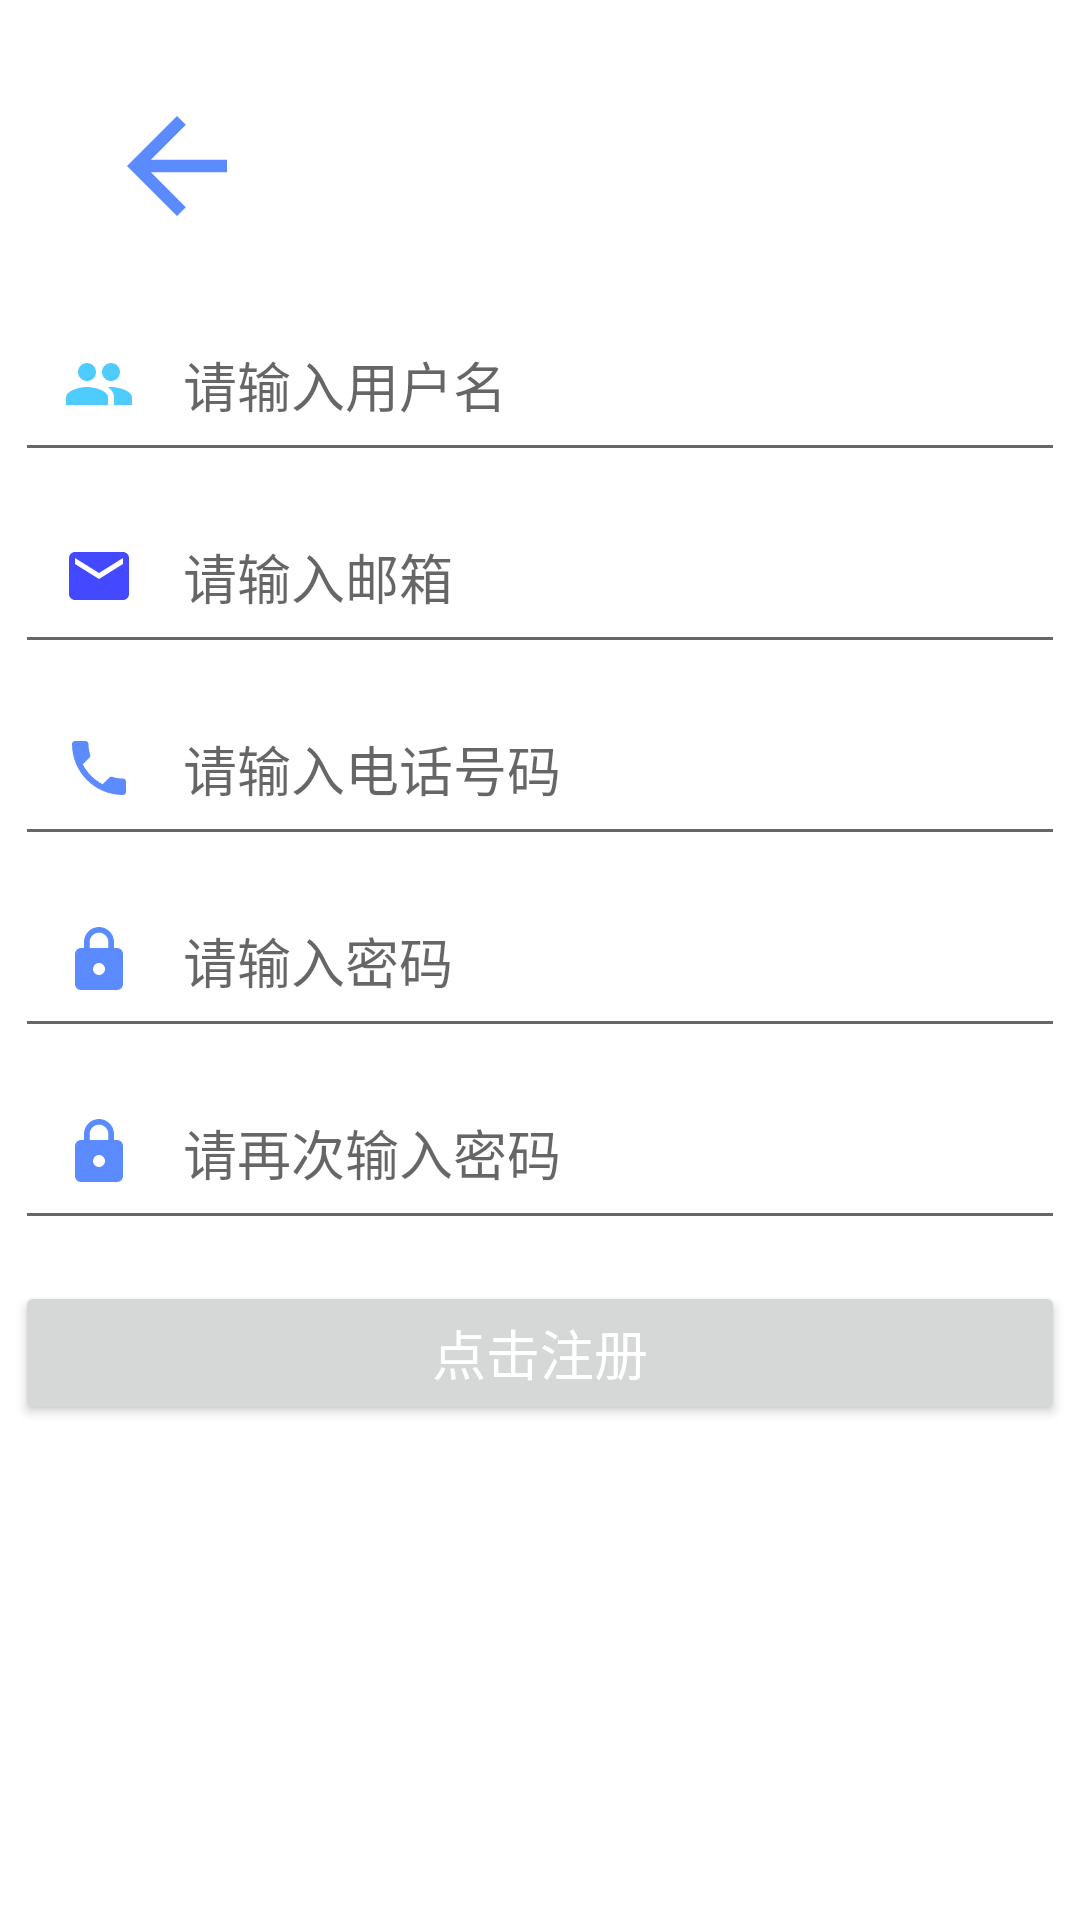

Reconstruct the res/layout file that produces this screen, plus the resources it refers to.
<!-- AndroidManifest.xml: application theme Theme.HotelSystemFinal -->
<!-- res/layout/activity_register.xml -->
<?xml version="1.0" encoding="utf-8"?>
<androidx.constraintlayout.widget.ConstraintLayout xmlns:android="http://schemas.android.com/apk/res/android"
    xmlns:app="http://schemas.android.com/apk/res-auto"
    xmlns:tools="http://schemas.android.com/tools"
    android:layout_width="match_parent"
    android:layout_height="match_parent"
    tools:context=".register">

    <androidx.constraintlayout.widget.Guideline
        android:id="@+id/guideline7"
        android:layout_width="wrap_content"
        android:layout_height="wrap_content"
        android:orientation="vertical"
        app:layout_constraintGuide_percent="0.5" />

    <androidx.constraintlayout.widget.Guideline
        android:id="@+id/guideline8"
        android:layout_width="wrap_content"
        android:layout_height="wrap_content"
        android:orientation="horizontal"
        app:layout_constraintGuide_percent="0.15" />

    <androidx.constraintlayout.widget.Guideline
        android:id="@+id/guideline9"
        android:layout_width="wrap_content"
        android:layout_height="wrap_content"
        android:orientation="horizontal"
        app:layout_constraintGuide_percent="0.25" />

    <androidx.constraintlayout.widget.Guideline
        android:id="@+id/guideline10"
        android:layout_width="wrap_content"
        android:layout_height="wrap_content"
        android:orientation="horizontal"
        app:layout_constraintGuide_percent="0.35" />

    <androidx.constraintlayout.widget.Guideline
        android:id="@+id/guideline11"
        android:layout_width="wrap_content"
        android:layout_height="wrap_content"
        android:orientation="horizontal"
        app:layout_constraintGuide_percent="0.45" />

    <androidx.constraintlayout.widget.Guideline
        android:id="@+id/guideline12"
        android:layout_width="wrap_content"
        android:layout_height="wrap_content"
        android:orientation="horizontal"
        app:layout_constraintGuide_percent="0.55" />

    <androidx.constraintlayout.widget.Guideline
        android:id="@+id/guideline13"
        android:layout_width="wrap_content"
        android:layout_height="wrap_content"
        android:orientation="horizontal"
        app:layout_constraintGuide_percent="0.65" />

    <androidx.constraintlayout.widget.Guideline
        android:id="@+id/guideline14"
        android:layout_width="wrap_content"
        android:layout_height="wrap_content"
        android:orientation="horizontal"
        app:layout_constraintGuide_percent="0.75" />

    <ImageView
        android:id="@+id/iv_back"
        android:layout_width="50dp"
        android:layout_height="50dp"
        android:layout_marginTop="16dp"
        app:layout_constraintBottom_toTopOf="@+id/guideline8"
        app:layout_constraintEnd_toStartOf="@+id/guideline7"
        app:layout_constraintHorizontal_bias="0.262"
        app:layout_constraintStart_toStartOf="parent"
        app:layout_constraintTop_toTopOf="parent"
        app:layout_constraintVertical_bias="0.477"
        app:srcCompat="@drawable/ic_baseline_arrow_back_24" />

    <EditText
        android:id="@+id/et_rgsName"
        android:layout_width="350dp"
        android:layout_height="wrap_content"
        android:autofillHints=""
        android:drawableStart="@drawable/ic_baseline_people_24"
        android:drawablePadding="16dp"
        android:ems="10"
        android:hint="请输入用户名"
        android:inputType="textPersonName"
        android:padding="16dp"
        app:layout_constraintBottom_toTopOf="@+id/guideline9"
        app:layout_constraintEnd_toEndOf="parent"
        app:layout_constraintStart_toStartOf="parent"
        app:layout_constraintTop_toTopOf="@+id/guideline8" />

    <EditText
        android:id="@+id/et_rgsEmail"
        android:layout_width="350dp"
        android:layout_height="wrap_content"
        android:autofillHints=""
        android:drawableStart="@drawable/ic_baseline_email_24"
        android:drawablePadding="16dp"
        android:ems="10"
        android:hint="请输入邮箱"
        android:inputType="textPersonName"
        android:padding="16dp"
        app:layout_constraintBottom_toTopOf="@+id/guideline10"
        app:layout_constraintEnd_toEndOf="parent"
        app:layout_constraintStart_toStartOf="parent"
        app:layout_constraintTop_toTopOf="@+id/guideline9" />

    <EditText
        android:id="@+id/et_rgsPhoneNum"
        android:layout_width="350dp"
        android:layout_height="wrap_content"
        android:autofillHints=""
        android:drawableStart="@drawable/ic_baseline_local_phone_24"
        android:drawablePadding="16dp"
        android:ems="10"
        android:hint="请输入电话号码"
        android:inputType="textPersonName"
        android:padding="16dp"
        app:layout_constraintBottom_toTopOf="@+id/guideline11"
        app:layout_constraintEnd_toEndOf="parent"
        app:layout_constraintStart_toStartOf="parent"
        app:layout_constraintTop_toTopOf="@+id/guideline10" />

    <EditText
        android:id="@+id/et_rgsPsw1"
        android:layout_width="350dp"
        android:layout_height="wrap_content"
        android:autofillHints=""
        android:drawableStart="@drawable/ic_baseline_lock_24"
        android:drawablePadding="16dp"
        android:ems="10"
        android:hint="请输入密码"
        android:inputType="textPersonName"
        android:padding="16dp"
        app:layout_constraintBottom_toTopOf="@+id/guideline12"
        app:layout_constraintEnd_toEndOf="parent"
        app:layout_constraintStart_toStartOf="parent"
        app:layout_constraintTop_toTopOf="@+id/guideline11" />

    <EditText
        android:id="@+id/et_rgsPsw2"
        android:layout_width="350dp"
        android:layout_height="wrap_content"
        android:autofillHints=""
        android:drawableStart="@drawable/ic_baseline_lock_24"
        android:drawablePadding="16dp"
        android:ems="10"
        android:hint="请再次输入密码"
        android:inputType="textPersonName"
        android:padding="16dp"
        app:layout_constraintBottom_toTopOf="@+id/guideline13"
        app:layout_constraintEnd_toEndOf="parent"
        app:layout_constraintStart_toStartOf="parent"
        app:layout_constraintTop_toTopOf="@+id/guideline12" />

    <Button
        android:id="@+id/btn_rgs"
        android:layout_width="350dp"
        android:layout_height="wrap_content"
        android:text="点击注册"
        android:textColor="#FFFFFF"
        android:textSize="18sp"
        app:layout_constraintBottom_toTopOf="@+id/guideline14"
        app:layout_constraintEnd_toEndOf="parent"
        app:layout_constraintHorizontal_bias="0.491"
        app:layout_constraintStart_toStartOf="parent"
        app:layout_constraintTop_toTopOf="@+id/guideline13"
        app:layout_constraintVertical_bias="0.692" />

</androidx.constraintlayout.widget.ConstraintLayout>
<!-- resources referenced by this layout -->
<resources>
  <!-- drawable ic_baseline_arrow_back_24 (drawable) -->
  <vector android:height="24dp" android:tint="#5C8BFF"
      android:viewportHeight="24" android:viewportWidth="24"
      android:width="24dp" xmlns:android="http://schemas.android.com/apk/res/android">
      <path android:fillColor="@android:color/white" android:pathData="M20,11H7.83l5.59,-5.59L12,4l-8,8 8,8 1.41,-1.41L7.83,13H20v-2z"/>
  </vector>
  <!-- drawable ic_baseline_email_24 (drawable) -->
  <vector android:height="24dp" android:tint="#4448FF"
      android:viewportHeight="24" android:viewportWidth="24"
      android:width="24dp" xmlns:android="http://schemas.android.com/apk/res/android">
      <path android:fillColor="@android:color/white" android:pathData="M20,4L4,4c-1.1,0 -1.99,0.9 -1.99,2L2,18c0,1.1 0.9,2 2,2h16c1.1,0 2,-0.9 2,-2L22,6c0,-1.1 -0.9,-2 -2,-2zM20,8l-8,5 -8,-5L4,6l8,5 8,-5v2z"/>
  </vector>
  <!-- drawable ic_baseline_local_phone_24 (drawable) -->
  <vector android:height="24dp" android:tint="#5C8BFF"
      android:viewportHeight="24" android:viewportWidth="24"
      android:width="24dp" xmlns:android="http://schemas.android.com/apk/res/android">
      <path android:fillColor="@android:color/white" android:pathData="M6.62,10.79c1.44,2.83 3.76,5.14 6.59,6.59l2.2,-2.2c0.27,-0.27 0.67,-0.36 1.02,-0.24 1.12,0.37 2.33,0.57 3.57,0.57 0.55,0 1,0.45 1,1V20c0,0.55 -0.45,1 -1,1 -9.39,0 -17,-7.61 -17,-17 0,-0.55 0.45,-1 1,-1h3.5c0.55,0 1,0.45 1,1 0,1.25 0.2,2.45 0.57,3.57 0.11,0.35 0.03,0.74 -0.25,1.02l-2.2,2.2z"/>
  </vector>
  <!-- drawable ic_baseline_lock_24 (drawable) -->
  <vector android:height="24dp" android:tint="#5C8BFF"
      android:viewportHeight="24" android:viewportWidth="24"
      android:width="24dp" xmlns:android="http://schemas.android.com/apk/res/android">
      <path android:fillColor="@android:color/white" android:pathData="M18,8h-1L17,6c0,-2.76 -2.24,-5 -5,-5S7,3.24 7,6v2L6,8c-1.1,0 -2,0.9 -2,2v10c0,1.1 0.9,2 2,2h12c1.1,0 2,-0.9 2,-2L20,10c0,-1.1 -0.9,-2 -2,-2zM12,17c-1.1,0 -2,-0.9 -2,-2s0.9,-2 2,-2 2,0.9 2,2 -0.9,2 -2,2zM15.1,8L8.9,8L8.9,6c0,-1.71 1.39,-3.1 3.1,-3.1 1.71,0 3.1,1.39 3.1,3.1v2z"/>
  </vector>
  <!-- drawable ic_baseline_people_24 (drawable) -->
  <vector android:height="24dp" android:tint="#4ECCFF"
      android:viewportHeight="24" android:viewportWidth="24"
      android:width="24dp" xmlns:android="http://schemas.android.com/apk/res/android">
      <path android:fillColor="@android:color/white" android:pathData="M16,11c1.66,0 2.99,-1.34 2.99,-3S17.66,5 16,5c-1.66,0 -3,1.34 -3,3s1.34,3 3,3zM8,11c1.66,0 2.99,-1.34 2.99,-3S9.66,5 8,5C6.34,5 5,6.34 5,8s1.34,3 3,3zM8,13c-2.33,0 -7,1.17 -7,3.5L1,19h14v-2.5c0,-2.33 -4.67,-3.5 -7,-3.5zM16,13c-0.29,0 -0.62,0.02 -0.97,0.05 1.16,0.84 1.97,1.97 1.97,3.45L17,19h6v-2.5c0,-2.33 -4.67,-3.5 -7,-3.5z"/>
  </vector>
  <style name="Theme.HotelSystemFinal" parent="Theme.MaterialComponents.DayNight.DarkActionBar">
          
          <item name="colorPrimary">@color/purple_500</item>
          <item name="colorPrimaryVariant">@color/purple_700</item>
          <item name="colorOnPrimary">@color/white</item>
          
          <item name="colorSecondary">@color/teal_200</item>
          <item name="colorSecondaryVariant">@color/teal_700</item>
          <item name="colorOnSecondary">@color/black</item>
          
          <item name="android:statusBarColor" tools:targetApi="l">?attr/colorPrimaryVariant</item>
          
      </style>
  <color name="purple_500">#FF6200EE</color>
  <color name="purple_700">#FF3700B3</color>
  <color name="white">#ffffff</color>
  <color name="teal_200">#FF03DAC5</color>
  <color name="teal_700">#FF018786</color>
  <color name="black">#000000</color>
</resources>
